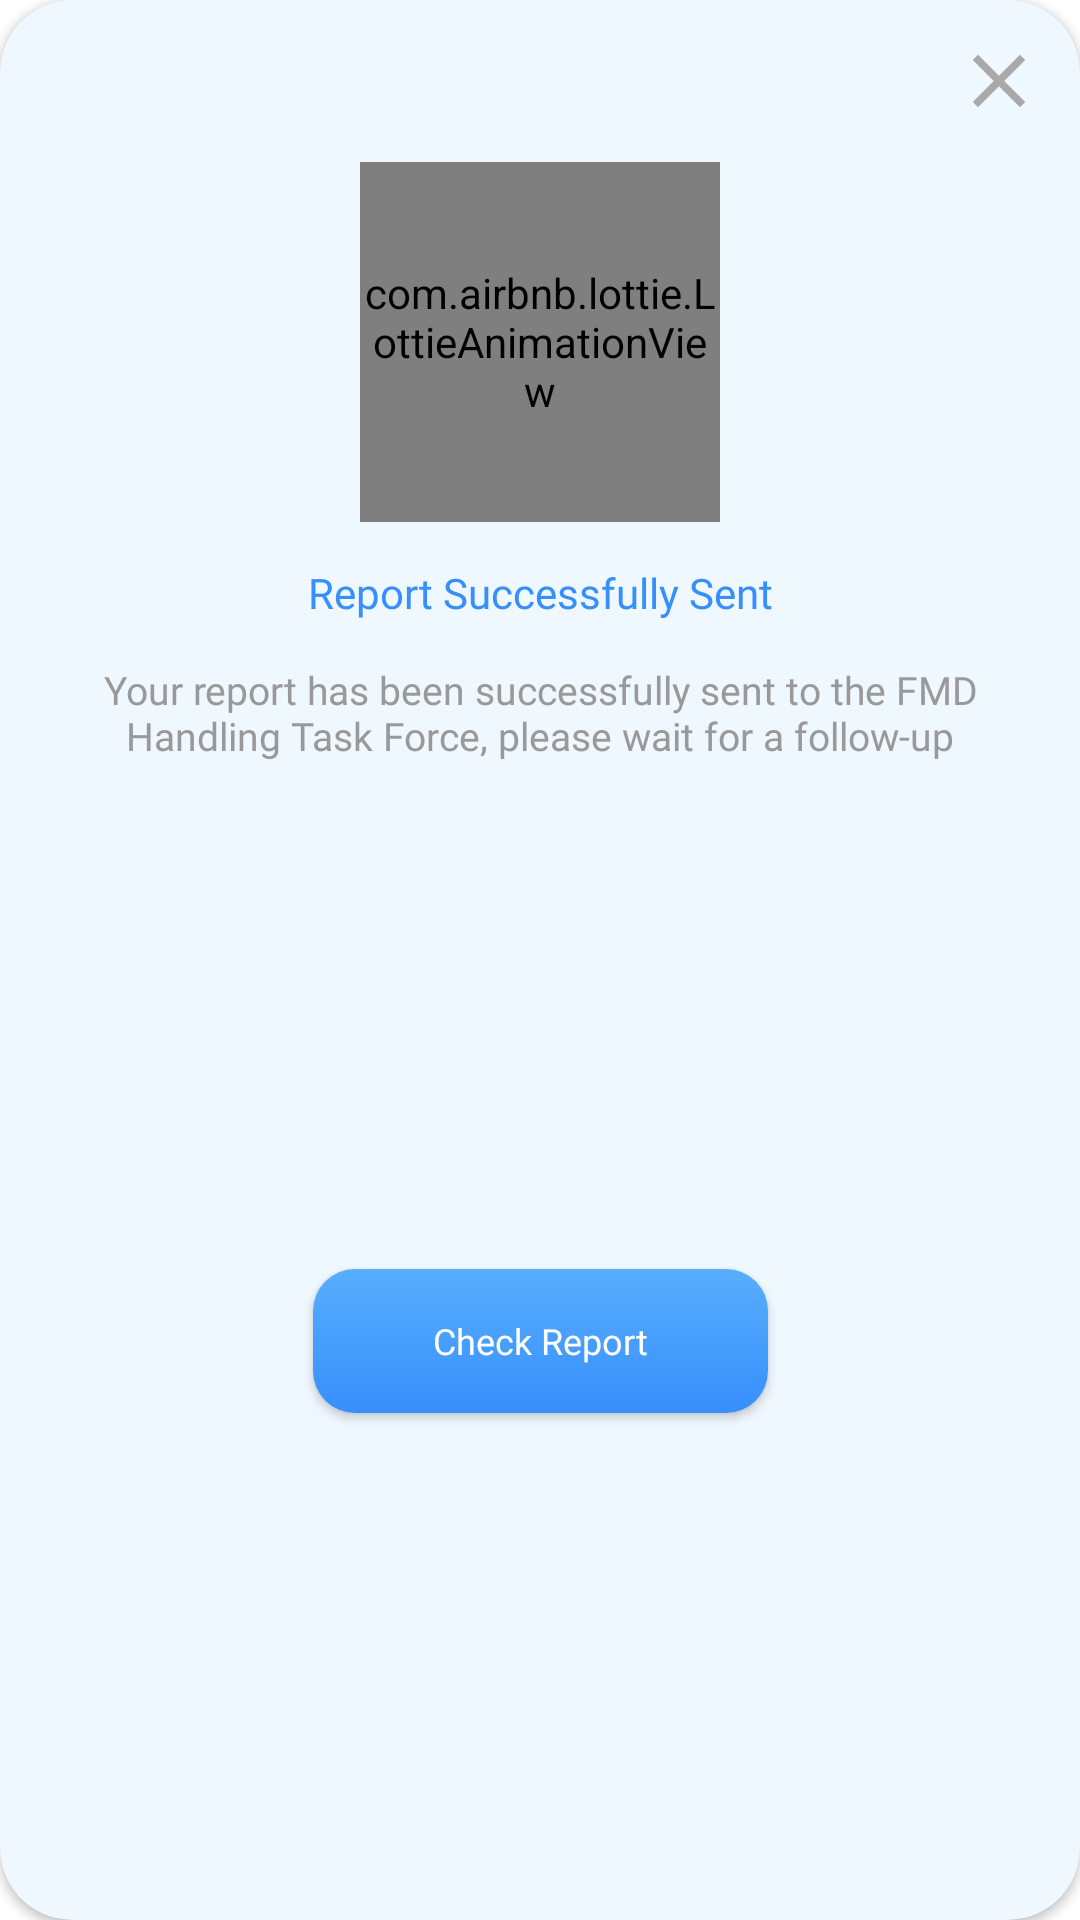

Layout XML and referenced resources for this Android screen:
<!-- AndroidManifest.xml: application theme Theme.SnapMoo -->
<!-- res/layout/dialog_report.xml -->
<?xml version="1.0" encoding="utf-8"?>
<androidx.cardview.widget.CardView xmlns:android="http://schemas.android.com/apk/res/android"
    xmlns:app="http://schemas.android.com/apk/res-auto"
    android:layout_width="match_parent"
    android:layout_height="wrap_content"
    android:layout_gravity="center"
    android:layout_marginHorizontal="50dp"
    android:backgroundTint="@color/blue_50"
    app:cardCornerRadius="24dp">


    <androidx.constraintlayout.widget.ConstraintLayout
        android:layout_width="match_parent"
        android:layout_height="match_parent">

        <ImageButton
            android:id="@+id/btn_close"
            android:layout_width="30dp"
            android:layout_height="30dp"
            android:layout_margin="12dp"
            android:background="@color/blue_50"
            android:src="@drawable/icon_close"
            app:layout_constraintEnd_toEndOf="parent"
            app:layout_constraintTop_toTopOf="parent" />

        <com.airbnb.lottie.LottieAnimationView
            android:id="@+id/animate_check_mark"
            android:layout_width="120dp"
            android:layout_height="120dp"
            android:layout_margin="12dp"
            app:layout_constraintEnd_toEndOf="parent"
            app:layout_constraintStart_toStartOf="parent"
            app:layout_constraintTop_toBottomOf="@id/btn_close"
            app:lottie_autoPlay="true"
            app:lottie_loop="false"
            app:lottie_rawRes="@raw/check_mark" />

        <TextView
            android:id="@+id/tv_status"
            style="@style/Heading4"
            android:layout_width="match_parent"
            android:layout_height="wrap_content"
            android:layout_marginHorizontal="12dp"
            android:layout_marginTop="14dp"
            android:gravity="center"
            android:text="Report Successfully Sent"
            android:textColor="@color/blue_500"
            app:layout_constraintTop_toBottomOf="@id/animate_check_mark" />

        <TextView
            android:id="@+id/tv_description"
            style="@style/BodyTextInfo"
            android:layout_width="match_parent"
            android:layout_height="wrap_content"
            android:layout_marginHorizontal="12dp"
            android:layout_marginTop="14dp"
            android:gravity="center"
            android:text="Your report has been successfully sent to the FMD Handling Task Force, please wait for a follow-up"
            app:layout_constraintTop_toBottomOf="@id/tv_status" />

        <Button
            style="@style/CustomButtonPrimary"
            android:layout_width="wrap_content"
            android:layout_height="wrap_content"
            android:layout_marginTop="24dp"
            android:layout_marginBottom="24dp"
            android:paddingHorizontal="40dp"
            android:text="Check Report"
            android:textSize="12sp"
            app:layout_constraintBottom_toBottomOf="parent"
            app:layout_constraintEnd_toEndOf="parent"
            app:layout_constraintStart_toStartOf="parent"
            app:layout_constraintTop_toBottomOf="@id/tv_description" />

    </androidx.constraintlayout.widget.ConstraintLayout>
</androidx.cardview.widget.CardView>
<!-- resources referenced by this layout -->
<resources>
  <color name="blue_50">#eff7ff</color>
  <color name="blue_500">#368ffb</color>
  <!-- drawable icon_close (drawable) -->
  <vector xmlns:android="http://schemas.android.com/apk/res/android"
      android:width="30dp"
      android:height="30dp"
      android:tint="@color/silver_400"
      android:viewportWidth="24"
      android:viewportHeight="24">
  
      <path
          android:fillColor="#000000"
          android:pathData="M19,6.41L17.59,5 12,10.59 6.41,5 5,6.41 10.59,12 5,17.59 6.41,19 12,13.41 17.59,19 19,17.59 13.41,12z" />
  
  </vector>
  <style name="BodyTextInfo">
          <item name="android:textSize">13sp</item>
          <item name="android:fontWeight">500</item>
          <item name="android:textColor">@color/silver_500</item>
          <item name="fontFamily">@font/poppins_medium</item>
      </style>
  <style name="CustomButtonPrimary">
          <item name="backgroundTint">@null</item>
          <item name="android:background">@drawable/custom_bg_gradient_ligth</item>
          <item name="android:textColor">@android:color/white</item>
          <item name="android:textSize">14sp</item>
  
          <item name="android:textAllCaps">false</item>
          <item name="android:fontWeight">600</item>
          <item name="android:fontFamily">@font/poppins_semibold</item>
          <item name="android:gravity">center</item>
      </style>
  <style name="Heading4">
          <item name="android:textSize">14sp</item>
          <item name="android:fontWeight">500</item>
          <item name="android:textColor">@color/white_700</item>
          <item name="fontFamily">@font/poppins_medium</item>
      </style>
  <style name="Theme.SnapMoo" parent="Base.Theme.SnapMoo" />
  <color name="silver_400">#a9a9a9</color>
  <color name="silver_500">#999999</color>
  <!-- drawable custom_bg_gradient_ligth (drawable) -->
  <?xml version="1.0" encoding="utf-8"?>
  <shape xmlns:android="http://schemas.android.com/apk/res/android"
      android:shape="rectangle">
      <corners android:radius="14dp" />
      <gradient
          android:angle="270"
          android:startColor="@color/blue_400"
          android:endColor="@color/blue_500"
          android:type="linear" />
  </shape>
  <color name="white_700">#525252</color>
  <style name="Base.Theme.SnapMoo" parent="Theme.MaterialComponents.Light.NoActionBar">
          <item name="colorPrimary">@color/blue_500</item>
          <item name="colorPrimaryVariant">@color/blue_500</item>
          <item name="colorOnPrimary">@color/white_50</item>
          
          <item name="colorSecondary">@color/blue_700</item>
          <item name="colorSecondaryVariant">@color/silver_700</item>
          <item name="colorOnSecondary">@color/white_950</item>
      </style>
  <color name="blue_400">#58aefe</color>
  <color name="white_50">#ffffff</color>
  <color name="blue_700">#185add</color>
  <color name="silver_700">#7b7b7b</color>
  <color name="white_950">#292929</color>
</resources>
